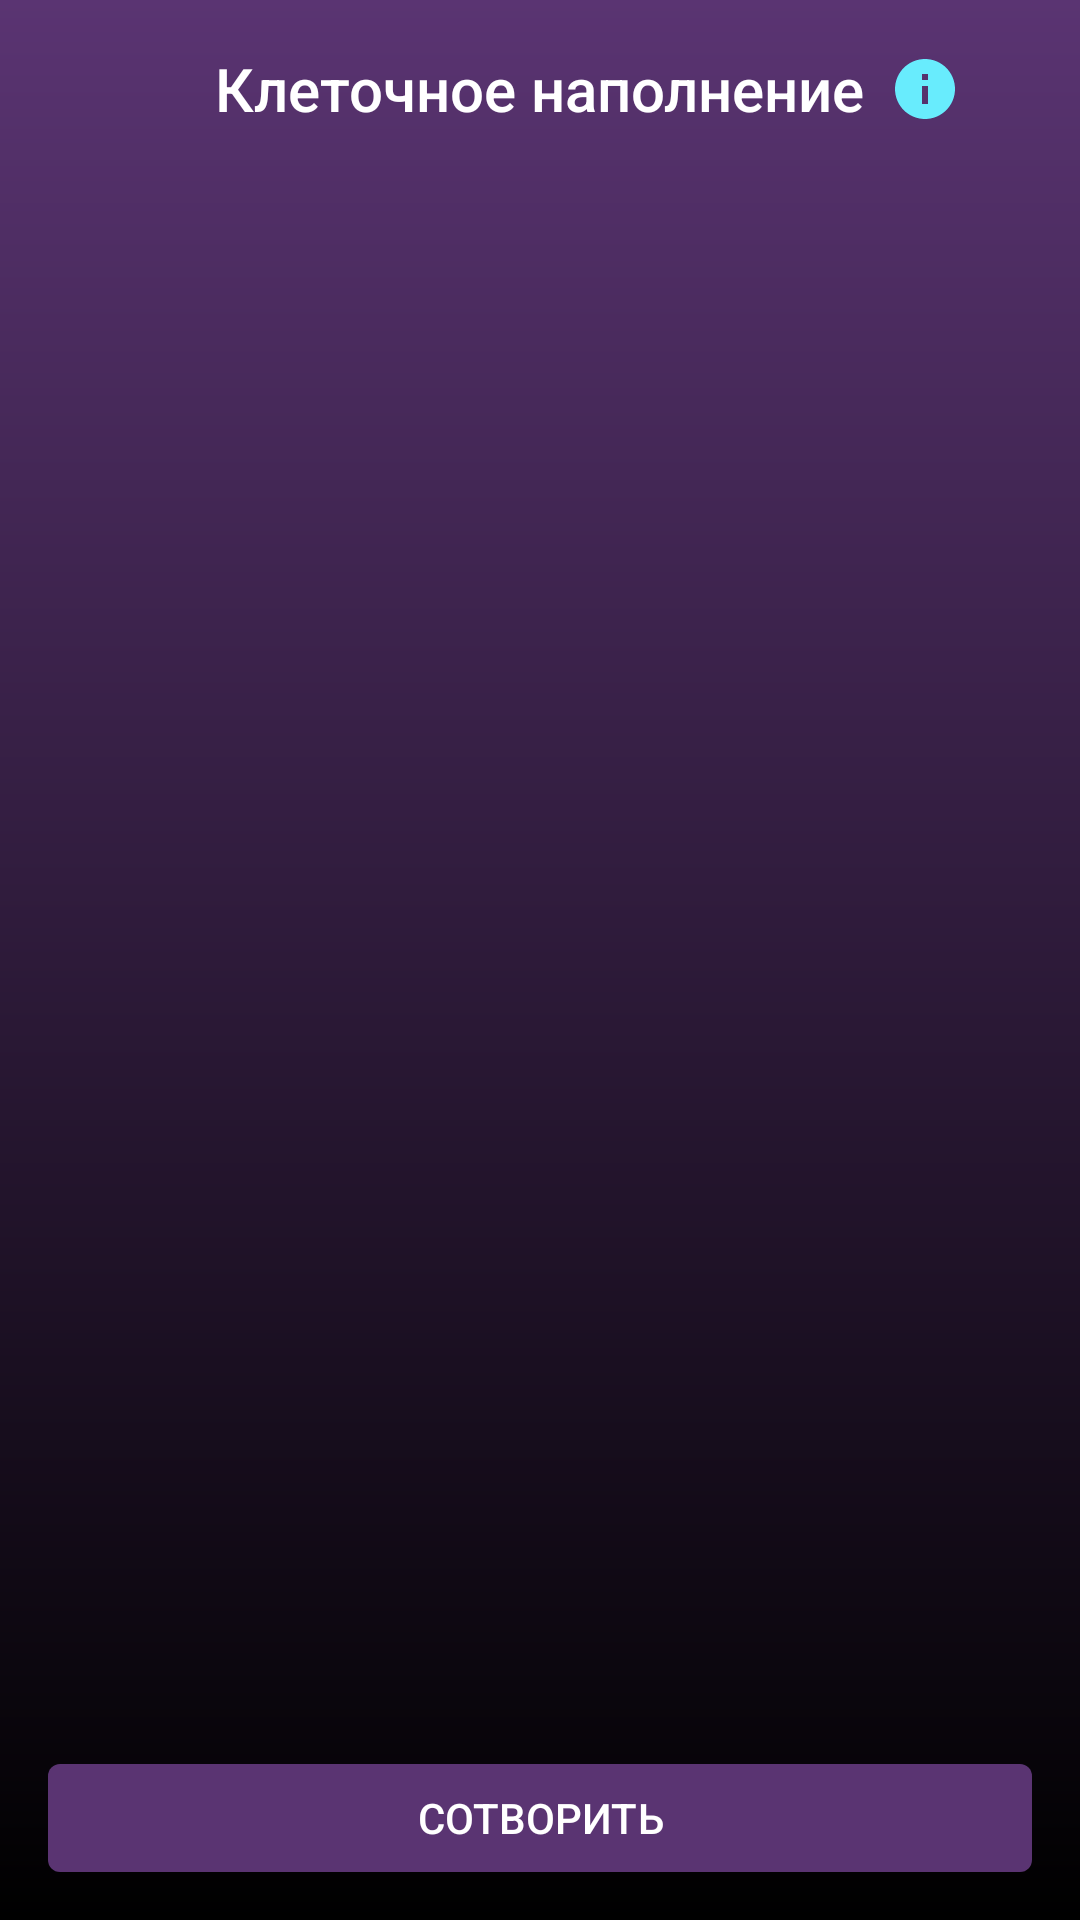

Here is an Android app screen rendered from its layout file. Give the layout XML and the strings, colors and styles it references.
<!-- AndroidManifest.xml: application theme AppTheme -->
<!-- res/layout/activity_life.xml -->
<?xml version="1.0" encoding="utf-8"?>
<androidx.constraintlayout.widget.ConstraintLayout xmlns:android="http://schemas.android.com/apk/res/android"
    xmlns:app="http://schemas.android.com/apk/res-auto"
    xmlns:tools="http://schemas.android.com/tools"
    android:id="@+id/clMainContainer"
    android:layout_width="match_parent"
    android:layout_height="match_parent"
    android:background="@drawable/gradient_background"
    tools:context=".presentation.life.LifeActivity">

    <TextView
        android:id="@+id/tvTitle"
        android:layout_width="wrap_content"
        android:layout_height="wrap_content"
        android:layout_marginTop="@dimen/titleMarginTop"
        android:fontFamily="sans-serif-medium"
        android:text="@string/app_name"
        android:textColor="@color/colorWhite"
        android:textSize="@dimen/mainTitleSize"
        app:layout_constraintEnd_toEndOf="parent"
        app:layout_constraintStart_toStartOf="parent"
        app:layout_constraintTop_toTopOf="parent" />

    <ImageView
        android:id="@+id/ivInfo"
        android:layout_width="wrap_content"
        android:layout_height="wrap_content"
        android:layout_marginStart="8dp"
        android:foreground="?selectableItemBackground"
        android:src="@drawable/ic_info"
        app:layout_constraintBottom_toBottomOf="@+id/tvTitle"
        app:layout_constraintStart_toEndOf="@+id/tvTitle"
        app:layout_constraintTop_toTopOf="@+id/tvTitle" />

    <androidx.recyclerview.widget.RecyclerView
        android:id="@+id/rvLive"
        android:layout_width="0dp"
        android:layout_height="0dp"
        android:layout_marginStart="@dimen/buttonMargin"
        android:layout_marginTop="@dimen/recyclerMarginTop"
        android:layout_marginBottom="@dimen/recyclerMarginBottom"
        app:layout_constraintBottom_toTopOf="@+id/btnCreate"
        app:layout_constraintEnd_toEndOf="parent"
        app:layout_constraintStart_toStartOf="parent"
        app:layout_constraintTop_toBottomOf="@+id/tvTitle" />

    <Button
        android:id="@+id/btnCreate"
        android:layout_width="0dp"
        android:layout_height="@dimen/buttonHeight"
        android:layout_marginStart="@dimen/buttonMargin"
        android:layout_marginEnd="@dimen/buttonMargin"
        android:layout_marginBottom="@dimen/buttonMargin"
        android:background="@drawable/rounded_button"
        android:foreground="?selectableItemBackground"
        android:text="@string/life_button_create"
        app:layout_constraintBottom_toBottomOf="parent"
        app:layout_constraintEnd_toEndOf="parent"
        app:layout_constraintStart_toStartOf="parent" />
</androidx.constraintlayout.widget.ConstraintLayout>
<!-- resources referenced by this layout -->
<resources>
  <color name="colorWhite">#FFFFFF</color>
  <dimen name="buttonHeight">36dp</dimen>
  <dimen name="buttonMargin">16dp</dimen>
  <dimen name="mainTitleSize">20sp</dimen>
  <dimen name="recyclerMarginBottom">22dp</dimen>
  <dimen name="recyclerMarginTop">22dp</dimen>
  <dimen name="titleMarginTop">16dp</dimen>
  <!-- drawable gradient_background (drawable) -->
  <?xml version="1.0" encoding="utf-8"?>
  <shape xmlns:android="http://schemas.android.com/apk/res/android"
      android:shape="rectangle">
  
      <gradient
          android:angle="-90"
          android:endColor="@color/colorBlack"
          android:startColor="@color/colorBossanova" />
  </shape>
  <!-- drawable ic_info (drawable) -->
  <vector xmlns:android="http://schemas.android.com/apk/res/android"
      android:width="24dp"
      android:height="24dp"
      android:viewportWidth="24.0"
      android:viewportHeight="24.0">
      <path
          android:fillColor="@color/colorMalibu"
          android:pathData="M12,2C6.48,2 2,6.48 2,12s4.48,10 10,10 10,-4.48 10,-10S17.52,2 12,2zM13,17h-2v-6h2v6zM13,9h-2L11,7h2v2z" />
  </vector>
  <!-- drawable rounded_button (drawable) -->
  <?xml version="1.0" encoding="utf-8"?>
  <shape xmlns:android="http://schemas.android.com/apk/res/android">
      <solid android:color="@color/colorBossanova" />
      <corners android:radius="4dp" />
  </shape>
  <string name="app_name">Клеточное наполнение</string>
  <string name="life_button_create">Сотворить</string>
  <style name="AppTheme" parent="Theme.AppCompat.Light.DarkActionBar">
          <item name="windowActionBar">false</item>
          <item name="windowNoTitle">true</item>
          <item name="colorPrimary">@color/colorPrimary</item>
          <item name="colorPrimaryDark">@color/colorPrimaryDark</item>
          <item name="colorAccent">@color/colorAccent</item>
          <item name="android:textColorPrimary">@color/colorWhite</item>
      </style>
  <color name="colorBlack">#000000</color>
  <color name="colorBossanova">#5A3472</color>
  <color name="colorMalibu">#68ECFD</color>
  <color name="colorPrimary">#008577</color>
  <color name="colorPrimaryDark">@color/colorBossanova</color>
  <color name="colorAccent">#D81B60</color>
</resources>
